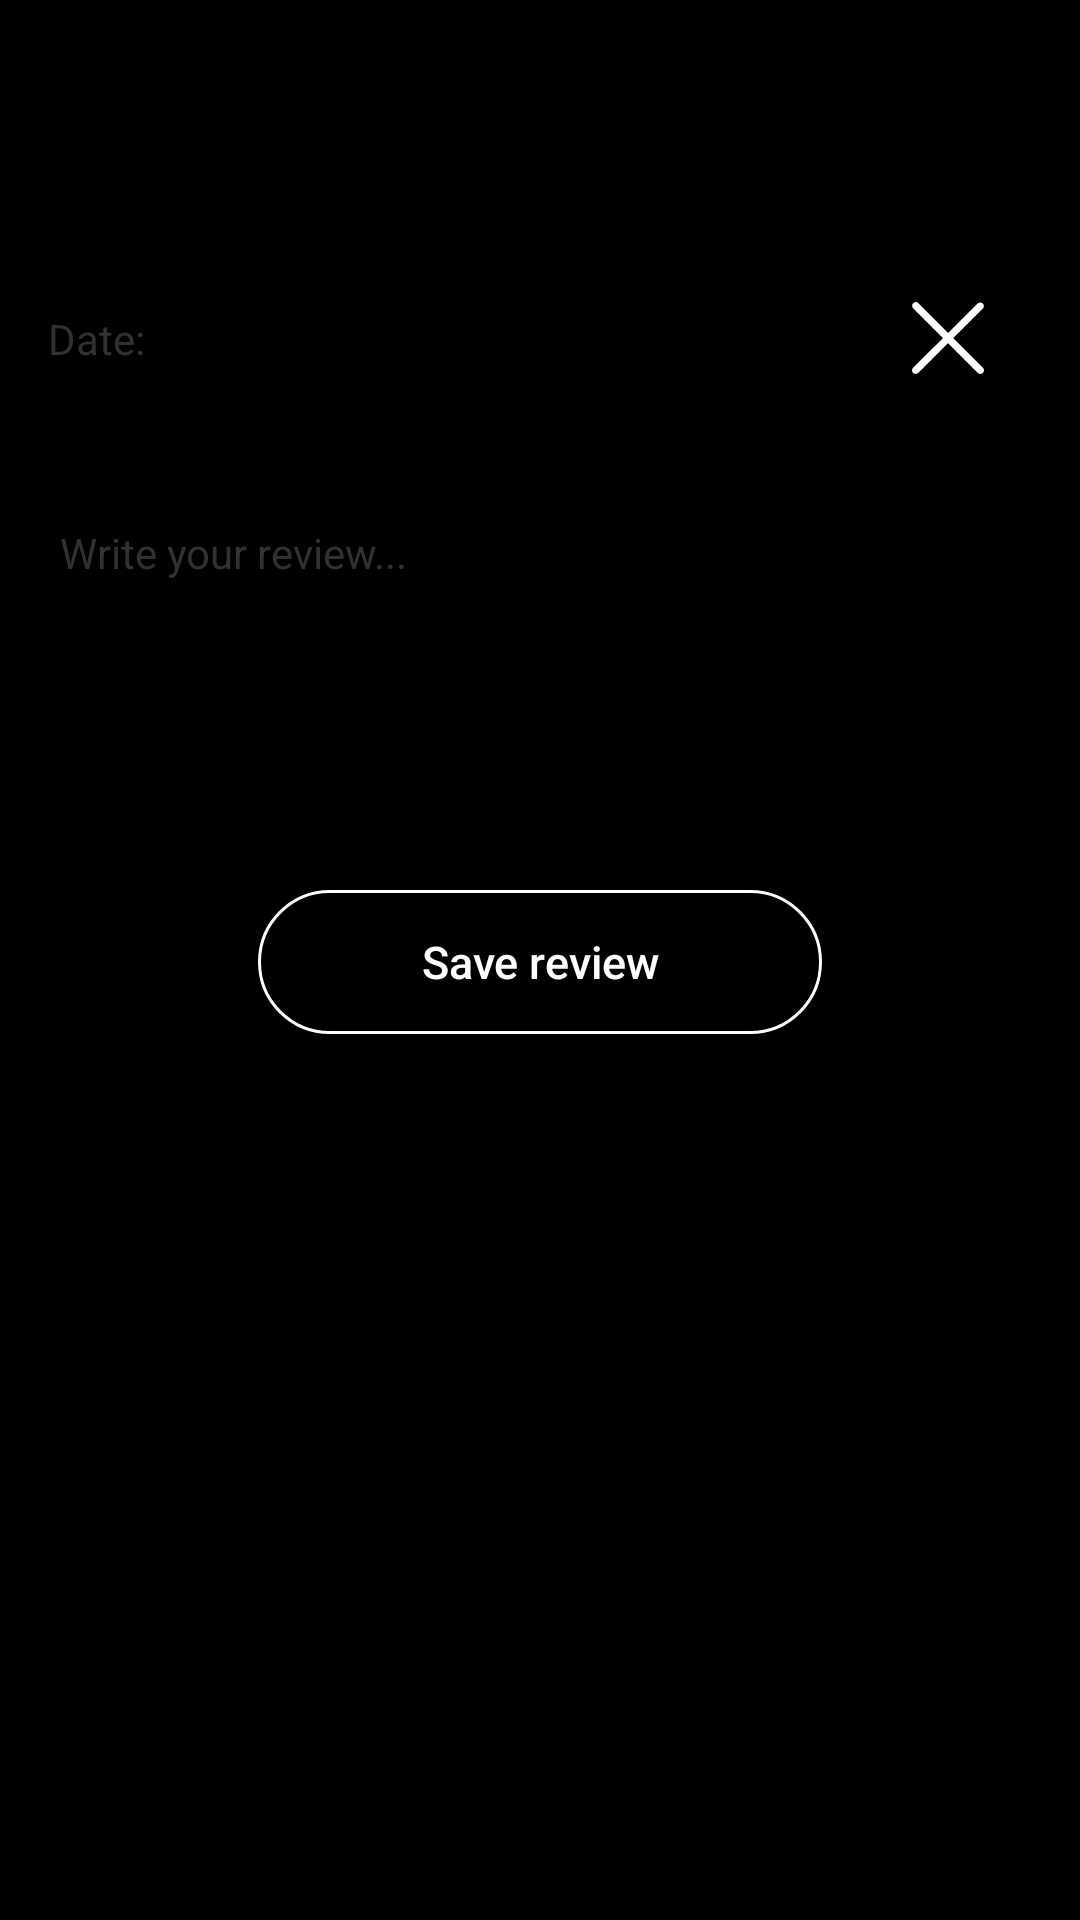

Produce the Android XML layout that renders to this screen, including the resource entries it uses.
<!-- AndroidManifest.xml: application theme Theme.Moviepedia -->
<!-- res/layout/movie_review_bottom_sheet.xml -->
<?xml version="1.0" encoding="utf-8"?>
<androidx.constraintlayout.widget.ConstraintLayout xmlns:android="http://schemas.android.com/apk/res/android"
    android:layout_width="match_parent"
    android:layout_height="match_parent"
    android:background="@color/black"
    android:padding="@dimen/margin"
    xmlns:app="http://schemas.android.com/apk/res-auto">

    <androidx.constraintlayout.widget.ConstraintLayout
        android:id="@+id/cl_movie_log_info"
        android:layout_width="match_parent"
        android:layout_height="wrap_content"
        app:layout_constraintTop_toTopOf="parent"
        app:layout_constraintStart_toStartOf="parent">

        <TextView
            android:id="@+id/tw_bs_movie_log_title"
            android:layout_width="0dp"
            android:layout_height="wrap_content"
            android:layout_marginStart="@dimen/margin"
            android:layout_marginEnd="@dimen/margin"
            android:gravity="start"
            android:textColor="@color/white"
            android:textSize="@dimen/text_size_big"
            app:layout_constraintStart_toStartOf="parent"
            app:layout_constraintEnd_toEndOf="parent"
            app:layout_constraintTop_toTopOf="parent" />

        <TextView
            android:id="@+id/tw_bs_movie_log_resease_date"
            android:layout_width="wrap_content"
            android:layout_height="wrap_content"
            android:layout_marginStart="@dimen/margin"
            android:gravity="start"
            android:textColor="@color/gray"
            android:textSize="@dimen/text_size_medium"
            app:layout_constraintStart_toStartOf="parent"
            app:layout_constraintTop_toBottomOf="@+id/tw_bs_movie_log_title" />

    </androidx.constraintlayout.widget.ConstraintLayout>

    <androidx.constraintlayout.widget.ConstraintLayout
        android:layout_width="match_parent"
        android:layout_height="wrap_content"
        android:id="@+id/cl_movie_log_date"
        android:layout_marginTop="@dimen/margin"
        app:layout_constraintTop_toBottomOf="@+id/cl_movie_log_info"
        app:layout_constraintEnd_toStartOf="parent">

        <TextView
            android:layout_width="wrap_content"
            android:layout_height="match_parent"
            android:id="@+id/tw_movie_review_date_title"
            android:text="@string/date"
            android:textColor="@color/darkestGray"
            android:textSize="@dimen/text_size_medium"
            app:layout_constraintTop_toTopOf="parent"
            app:layout_constraintBottom_toBottomOf="parent"
            app:layout_constraintStart_toStartOf="parent"/>

        <TextView
            android:layout_width="0dp"
            android:layout_height="match_parent"
            android:id="@+id/tw_movie_review_date_text"
            android:textColor="@color/white"
            android:textSize="@dimen/text_size_20"
            android:textAlignment="center"
            app:layout_constraintTop_toTopOf="parent"
            app:layout_constraintBottom_toBottomOf="parent"
            app:layout_constraintStart_toEndOf="@+id/tw_movie_review_date_title"
            app:layout_constraintEnd_toStartOf="@+id/tw_movie_review_date_cancel"/>

        <androidx.appcompat.widget.AppCompatImageButton
            android:id="@+id/tw_movie_review_date_cancel"
            android:layout_width="wrap_content"
            android:layout_height="wrap_content"
            android:layout_gravity="center_vertical|center_horizontal"
            android:background="@null"
            android:padding="@dimen/margin"
            android:src="@drawable/ic_cancel"
            app:layout_constraintTop_toTopOf="parent"
            app:layout_constraintEnd_toEndOf="parent"/>

    </androidx.constraintlayout.widget.ConstraintLayout>

    <com.jaygoo.widget.RangeSeekBar
        android:visibility="invisible"
        android:id="@+id/range_seekbar_review"
        app:rsb_mode = "single"
        android:layout_width="match_parent"
        android:layout_height="wrap_content"
        android:layout_marginTop="@dimen/margin5"
        app:rsb_gravity="center"
        app:layout_constraintTop_toBottomOf="@+id/cl_movie_log_date"
        app:layout_constraintStart_toStartOf="parent"
        app:rsb_min="0"
        app:rsb_max="10"
        app:rsb_steps="10"
        app:rsb_step_radius="@dimen/margin"
        app:rsb_step_color="@color/fireOpal"
        app:rsb_step_height="1dp"
        app:rsb_step_width="1dp"
        app:rsb_step_auto_bonding="true"
        app:rsb_tick_mark_mode="other"
        app:rsb_tick_mark_text_array="@array/seekbarArray"
        app:rsb_tick_mark_gravity = "center"
        app:rsb_tick_mark_layout_gravity="bottom"
        app:rsb_tick_mark_text_color="@color/gray"
        app:rsb_tick_mark_text_size="@dimen/text_size_small"
        app:rsb_tick_mark_text_margin="@dimen/margin"
        app:rsb_progress_color="@color/fireOpal"
        app:rsb_progress_height="5dp"
        app:rsb_indicator_text_color="@color/gray"/>

    <EditText
        android:id="@+id/et_item_review"
        android:layout_width="match_parent"
        android:layout_height="100dp"
        android:hint="@string/writeReview"
        android:textColorHint="@color/darkestGray"
        android:textSize="@dimen/text_size_medium"
        android:textColor="@color/white"
        android:gravity="start|top"
        android:inputType="textMultiLine"
        app:layout_constraintTop_toBottomOf="@+id/range_seekbar_review"
        app:layout_constraintBottom_toTopOf="@+id/btn_review"
        app:layout_constraintStart_toStartOf="parent"
        app:layout_constraintEnd_toEndOf="parent"/>


    <androidx.appcompat.widget.AppCompatButton
        android:id="@+id/btn_review"
        android:layout_width="match_parent"
        android:layout_height="wrap_content"
        android:background="@drawable/custom_stroke_button"
        android:text="@string/saveReview"
        android:textSize="15sp"
        android:textAllCaps="false"
        android:textColor="@android:color/white"
        android:layout_marginTop="@dimen/margin32"
        android:layout_marginStart="70dp"
        android:layout_marginEnd="70dp"
        app:layout_constraintTop_toBottomOf="@+id/et_item_review"
        app:layout_constraintStart_toStartOf="parent"
        app:layout_constraintEnd_toEndOf="parent"
        android:stateListAnimator="@null"
        android:hapticFeedbackEnabled="false"/>

</androidx.constraintlayout.widget.ConstraintLayout>
<!-- resources referenced by this layout -->
<resources>
  <string-array name="seekbarArray">
          <item>0</item>
          <item>1</item>
          <item>2</item>
          <item>3</item>
          <item>4</item>
          <item>5</item>
          <item>6</item>
          <item>7</item>
          <item>8</item>
          <item>9</item>
          <item>10</item>
      </string-array>
  <color name="black">#FF000000</color>
  <color name="darkestGray">#313131</color>
  <color name="fireOpal">#ec625f</color>
  <color name="gray">#525252</color>
  <color name="white">#FFFFFFFF</color>
  <dimen name="margin">16dp</dimen>
  <dimen name="margin32">32dp</dimen>
  <dimen name="margin5">5dp</dimen>
  <dimen name="text_size_20">20sp</dimen>
  <dimen name="text_size_big">25dp</dimen>
  <dimen name="text_size_medium">14sp</dimen>
  <dimen name="text_size_small">12sp</dimen>
  <!-- drawable custom_stroke_button (drawable) -->
  <?xml version="1.0" encoding="utf-8"?>
  <shape xmlns:android="http://schemas.android.com/apk/res/android" android:shape="rectangle">
  
      <stroke android:color="@color/white" android:width="1dp"></stroke>
      <corners android:radius="30dp"></corners>
  </shape>
  <!-- drawable ic_cancel (drawable) -->
  <vector xmlns:android="http://schemas.android.com/apk/res/android"
      android:width="24dp"
      android:height="24dp"
      android:viewportWidth="241.171"
      android:viewportHeight="241.171">
    <path
        android:fillColor="@color/white"
        android:pathData="M138.138,120.754l99.118,-98.576c4.752,-4.704 4.752,-12.319 0,-17.011c-4.74,-4.704 -12.439,-4.704 -17.179,0l-99.033,98.492L21.095,3.699c-4.74,-4.752 -12.439,-4.752 -17.179,0c-4.74,4.764 -4.74,12.475 0,17.227l99.876,99.888L3.555,220.497c-4.74,4.704 -4.74,12.319 0,17.011c4.74,4.704 12.439,4.704 17.179,0l100.152,-99.599l99.551,99.563c4.74,4.752 12.439,4.752 17.179,0c4.74,-4.764 4.74,-12.475 0,-17.227L138.138,120.754z"/>
  </vector>
  <string name="date">Date:</string>
  <string name="saveReview">Save review</string>
  <string name="writeReview">Write your review...</string>
  <style name="Theme.Moviepedia" parent="Theme.MaterialComponents.DayNight.NoActionBar">
          
          <item name="colorPrimary">@color/black</item>
          <item name="colorPrimaryVariant">@color/black</item>
          <item name="colorOnPrimary">@color/white</item>
          
          <item name="colorSecondary">@color/black</item>
          <item name="colorSecondaryVariant">@color/fireOpal</item>
          <item name="colorOnSecondary">@color/black</item>
          
          <item name="android:statusBarColor" tools:targetApi="l">?attr/colorPrimaryVariant</item>
          
      </style>
</resources>
